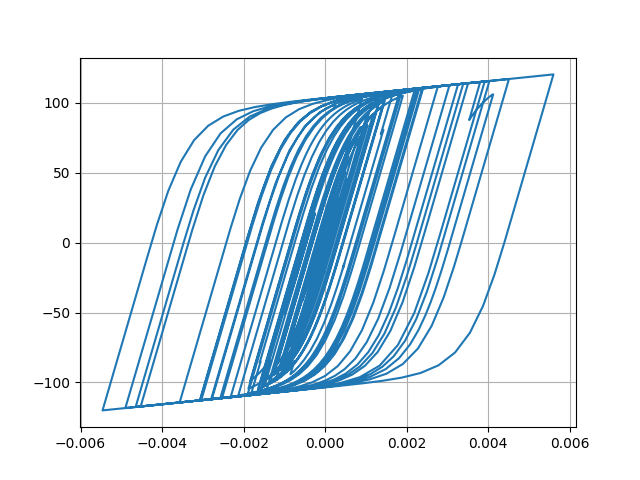

Source data for this figure (header and first rows):
Desplacment, Force
0.0, 0.0
1.3822678524308485e-06, 0.1382
4.283319705304857e-06, 0.4283
6.455744286817354e-06, 0.6456
6.360561561223368e-06, 0.636
3.6143245299508896e-06, 0.3614
-1.1941781050741787e-06, -0.1194
-7.098826297542311e-06, -0.7099
-1.3568431070412213e-05, -1.357
-2.0639924777335716e-05, -2.064
-2.8626925286353383e-05, -2.862
-3.774239870605878e-05, -3.773
-4.774816370237168e-05, -4.772
-5.7744130670781116e-05, -5.769
-6.632588672890966e-05, -6.624
-7.252210571363066e-05, -7.241
-7.638201402771832e-05, -7.626
-7.88718784235895e-05, -7.873
-8.130180881830358e-05, -8.115
-8.479829399845913e-05, -8.463
-9.010926156586134e-05, -8.99
-9.702452292958205e-05, -9.677
-0.0001046, -10.42
-0.0001115, -11.11
-0.0001172, -11.67
-0.0001209, -12.04
-0.000122, -12.15
-0.0001197, -11.92
-0.0001136, -11.31
-0.0001036, -10.3
-9.033558251049457e-05, -8.982
-7.490718838950836e-05, -7.44
-5.8082646686633975e-05, -5.757
-4.0736499114947964e-05, -4.023
-2.401463605315796e-05, -2.35
-8.939434899750673e-06, -0.8428
3.6780106579694963e-06, 0.4189
1.4031102237572019e-05, 1.454
2.3470515021437387e-05, 2.398
3.396215060758264e-05, 3.446
4.75517480153636e-05, 4.803
6.536916601229502e-05, 6.58
8.742133897725205e-05, 8.774
0.000113, 11.31
0.0001419, 14.16
0.0001733, 17.23
0.0002055, 20.35
0.0002361, 23.29
0.0002614, 25.69
0.0002791, 27.36
0.0002889, 28.27
0.0002925, 28.61
0.0002927, 28.63
0.0002916, 28.52
0.0002897, 28.33
0.0002873, 28.08
0.000285, 27.85
0.0002841, 27.77
0.000286, 27.95
0.0002915, 28.46
... 2,941 more rows
